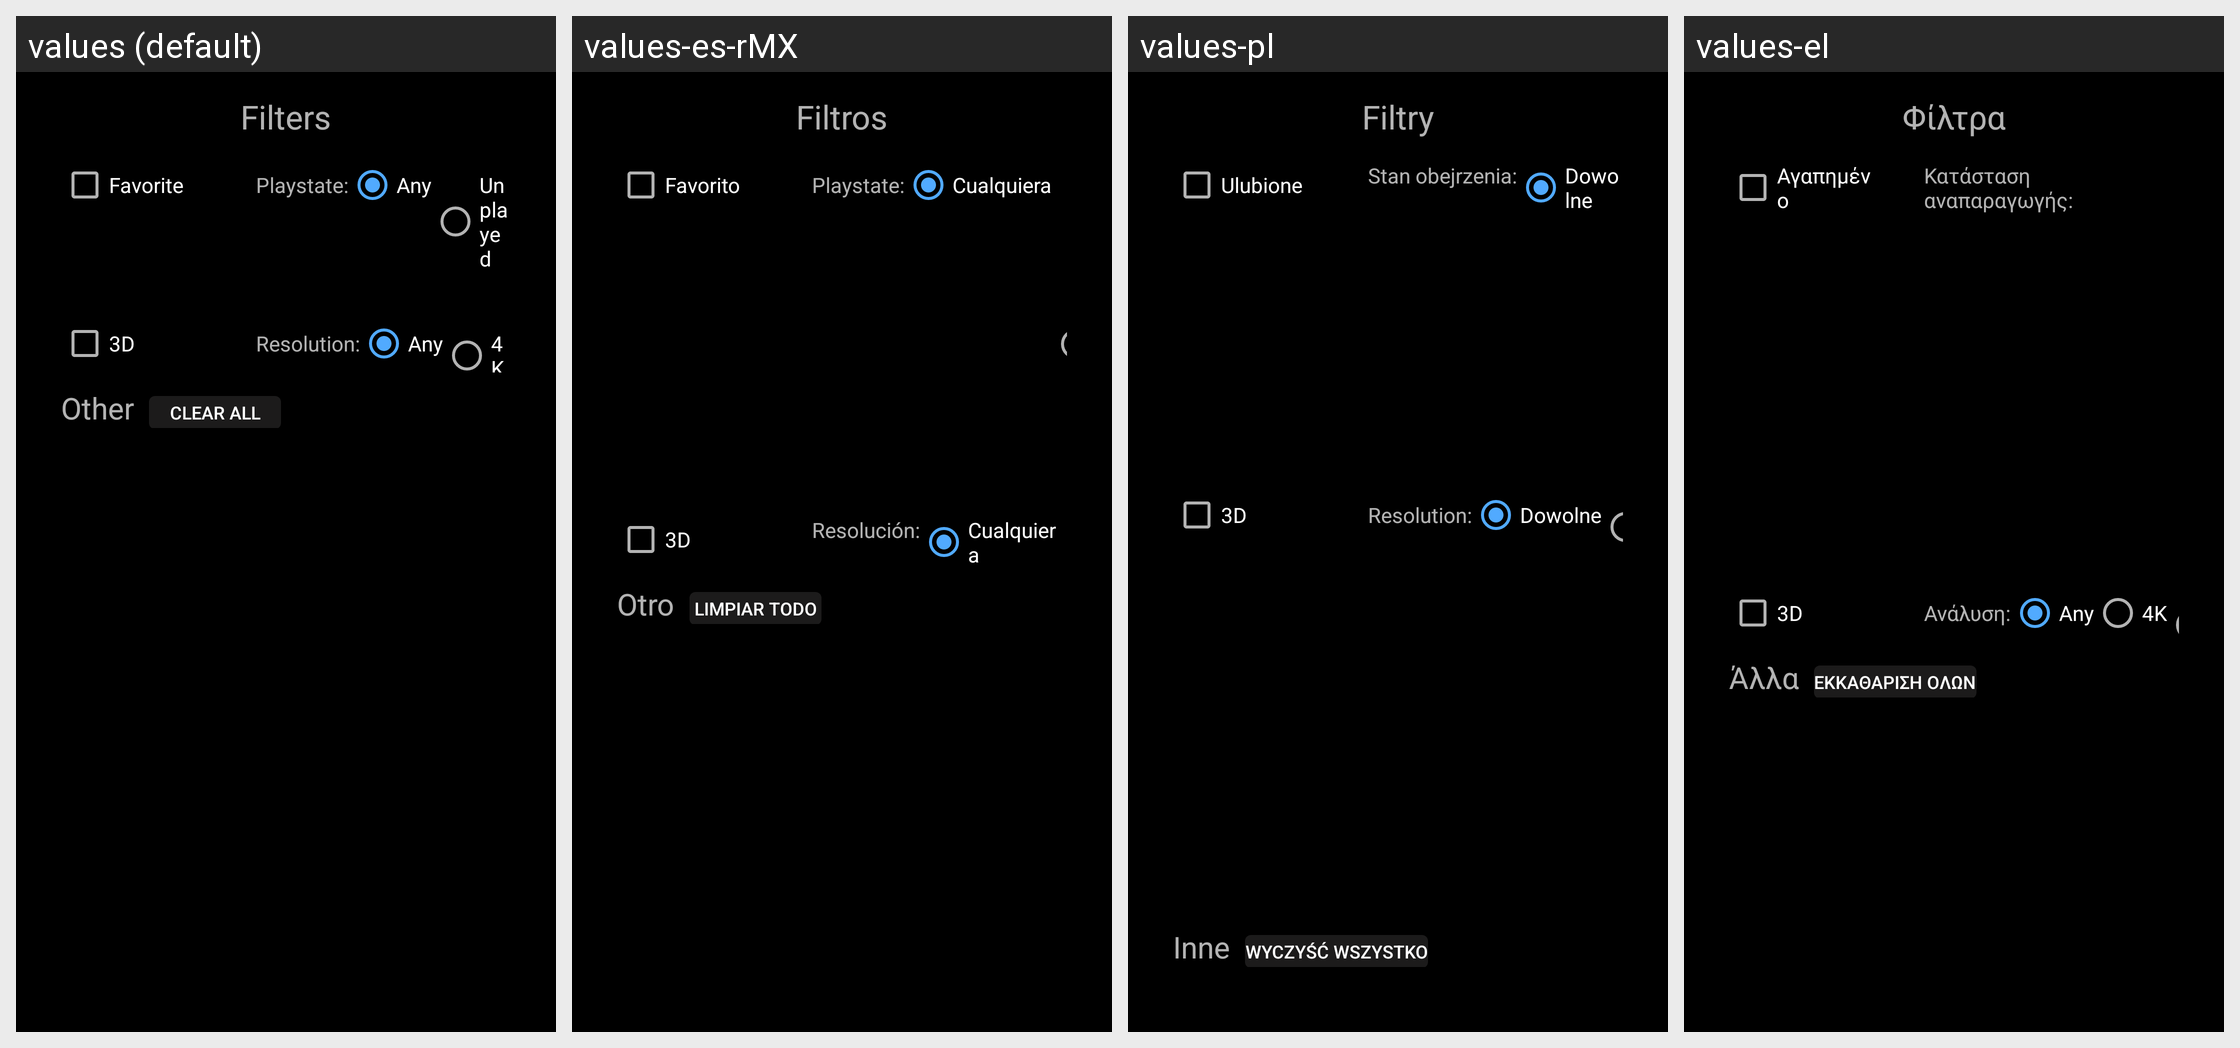

For this localized Android screen grid, give each drawn string resource with its value in every locale shown.
Android screen res/layout/filter_dialog.xml rendered under 4 locales, left to right: values (default), values-es-rMX, values-pl, values-el. Device: Nexus 5 (rendered at 1080×1920; each locale shown at half size, 540×960, under a caption strip naming it); theme AppTheme.
Other locales in the repository, not shown: values-af, values-am, values-ar, values-as, values-az, values-be, values-bg, values-bg-rBG, values-bn, values-bs, values-ca, values-cs, values-da, values-de, values-de-rDE, values-en-rGB, values-en-rIN, values-en-rXC, values-es, values-es-rAR, values-es-rCO, values-es-rES, values-es-rUS, values-et, values-et-rEE, values-eu, values-fa, values-fi, values-fr, values-fr-rCA, values-fr-rFR, values-gl, values-gsw, values-gu, values-he, values-hi, values-hr, values-hu, values-hy, values-id, values-in, values-is, values-is-rIS, values-it, values-iw, values-ja, values-ka, values-kk, values-km, values-kn, values-ko, values-ky, values-lo, values-lt, values-lt-rLT, values-lv, values-mk, values-ml, values-mn, values-mr, values-ms, values-my, values-nb, values-ne, values-nl, values-or, values-pa, values-pt, values-pt-rBR, values-pt-rPT, values-ro, values-ru, values-si, values-sk, values-sl, values-sl-rSI, values-sq, values-sr, values-sv, values-sw, values-ta, values-te, values-th, values-tl, values-tr, values-uk, values-ur, values-uz, values-vi, values-zh-rCN, values-zh-rHK, values-zh-rTW, values-zu.
Strings drawn on this screen, with the default value and each locale's value (text and hints the layout hard-codes, and strings that could not be matched under every locale, appear in the picture but are not listed):

Filters
  values: Filters
  values-es-rMX: Filtros
  values-pl: Filtry
  values-el: Φίλτρα

Favorite
  values: Favorite
  values-es-rMX: Favorito
  values-pl: Ulubione
  values-el: Αγαπημένο

Any
  values: Any
  values-es-rMX: Cualquiera
  values-pl: Dowolne
  values-el: Any  [not translated; the default value is used]

lbl_3d
  values: 3D
  values-es-rMX: 3D
  values-pl: 3D  [not translated; the default value is used]
  values-el: 3D

lbl_resolution
  values: Resolution:
  values-es-rMX: Resolución:
  values-pl: Resolution:  [not translated; the default value is used]
  values-el: Ανάλυση:

lbl_other
  values: Other
  values-es-rMX: Otro
  values-pl: Inne
  values-el: Άλλα

btn_clear_all
  values: Clear All
  values-es-rMX: Limpiar todo
  values-pl: Wyczyść wszystko
  values-el: Εκκαθάριση Όλων
